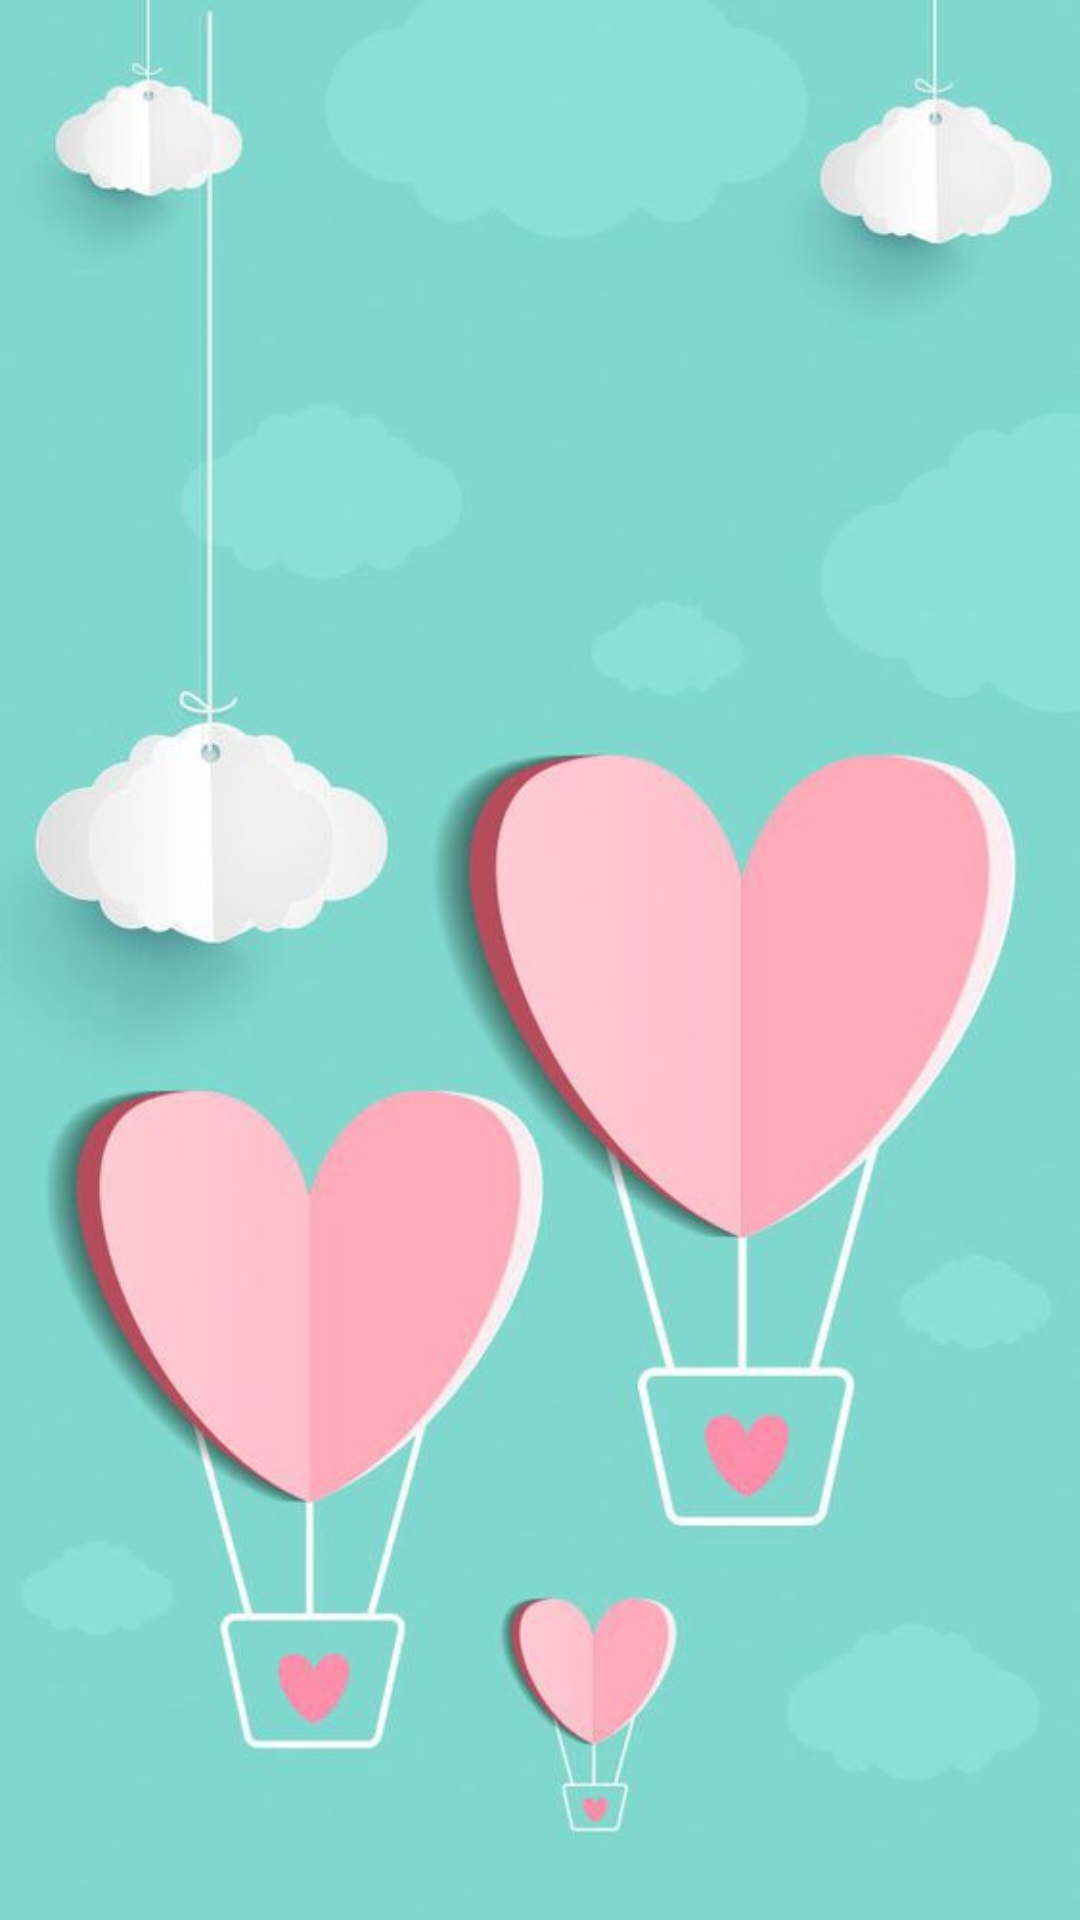

Here is an Android app screen rendered from its layout file. Give the layout XML and the strings, colors and styles it references.
<!-- AndroidManifest.xml: application theme AppTheme -->
<!-- res/layout/activity_home.xml -->
<?xml version="1.0" encoding="utf-8"?>
<androidx.drawerlayout.widget.DrawerLayout xmlns:android="http://schemas.android.com/apk/res/android"
    xmlns:app="http://schemas.android.com/apk/res-auto"
    xmlns:tools="http://schemas.android.com/tools"
    android:id="@+id/drawer_layout"
    android:layout_width="match_parent"
    android:layout_height="match_parent"
    tools:context=".HomeActivity">

    <FrameLayout
        android:id="@+id/generalLayout"
        android:layout_width="match_parent"
        android:layout_height="match_parent"
        android:background="@drawable/main_background">

        <androidx.constraintlayout.widget.ConstraintLayout
            android:layout_width="match_parent"
            android:layout_height="match_parent"/>
    </FrameLayout>

    <com.google.android.material.navigation.NavigationView
        android:id="@+id/nav_view"
        android:layout_width="wrap_content"
        android:layout_height="match_parent"
        app:menu="@menu/drawer_view"
        app:headerLayout="@layout/drawer_header"
        android:layout_gravity="start"
        android:fitsSystemWindows="true"  />

</androidx.drawerlayout.widget.DrawerLayout>
<!-- res/layout/drawer_header.xml (included above) -->
<?xml version="1.0" encoding="utf-8"?>
<LinearLayout xmlns:android="http://schemas.android.com/apk/res/android"
    xmlns:app="http://schemas.android.com/apk/res-auto"
    android:orientation="vertical"
    android:layout_width="match_parent"
    android:layout_height="wrap_content">


    <TextView
        android:id="@+id/textView"
        android:layout_width="match_parent"
        android:layout_height="wrap_content"
        android:layout_marginTop="20dp"
        android:layout_marginBottom="10dp"
        android:layout_marginLeft="10dp"
        android:text="My Menu" />
</LinearLayout>
<!-- resources referenced by this layout -->
<resources>
  <!-- drawable main_background: jpg bitmap (drawable, 26980 bytes) -->
  <style name="AppTheme" parent="Theme.AppCompat.Light.DarkActionBar">
          
          <item name="colorPrimary">@color/colorPrimary</item>
          <item name="colorPrimaryDark">@color/colorPrimaryDark</item>
          <item name="colorAccent">@color/colorAccent</item>
      </style>
  <color name="colorPrimary">#008577</color>
  <color name="colorPrimaryDark">#307068</color>
  <color name="colorAccent">#D81B60</color>
</resources>
